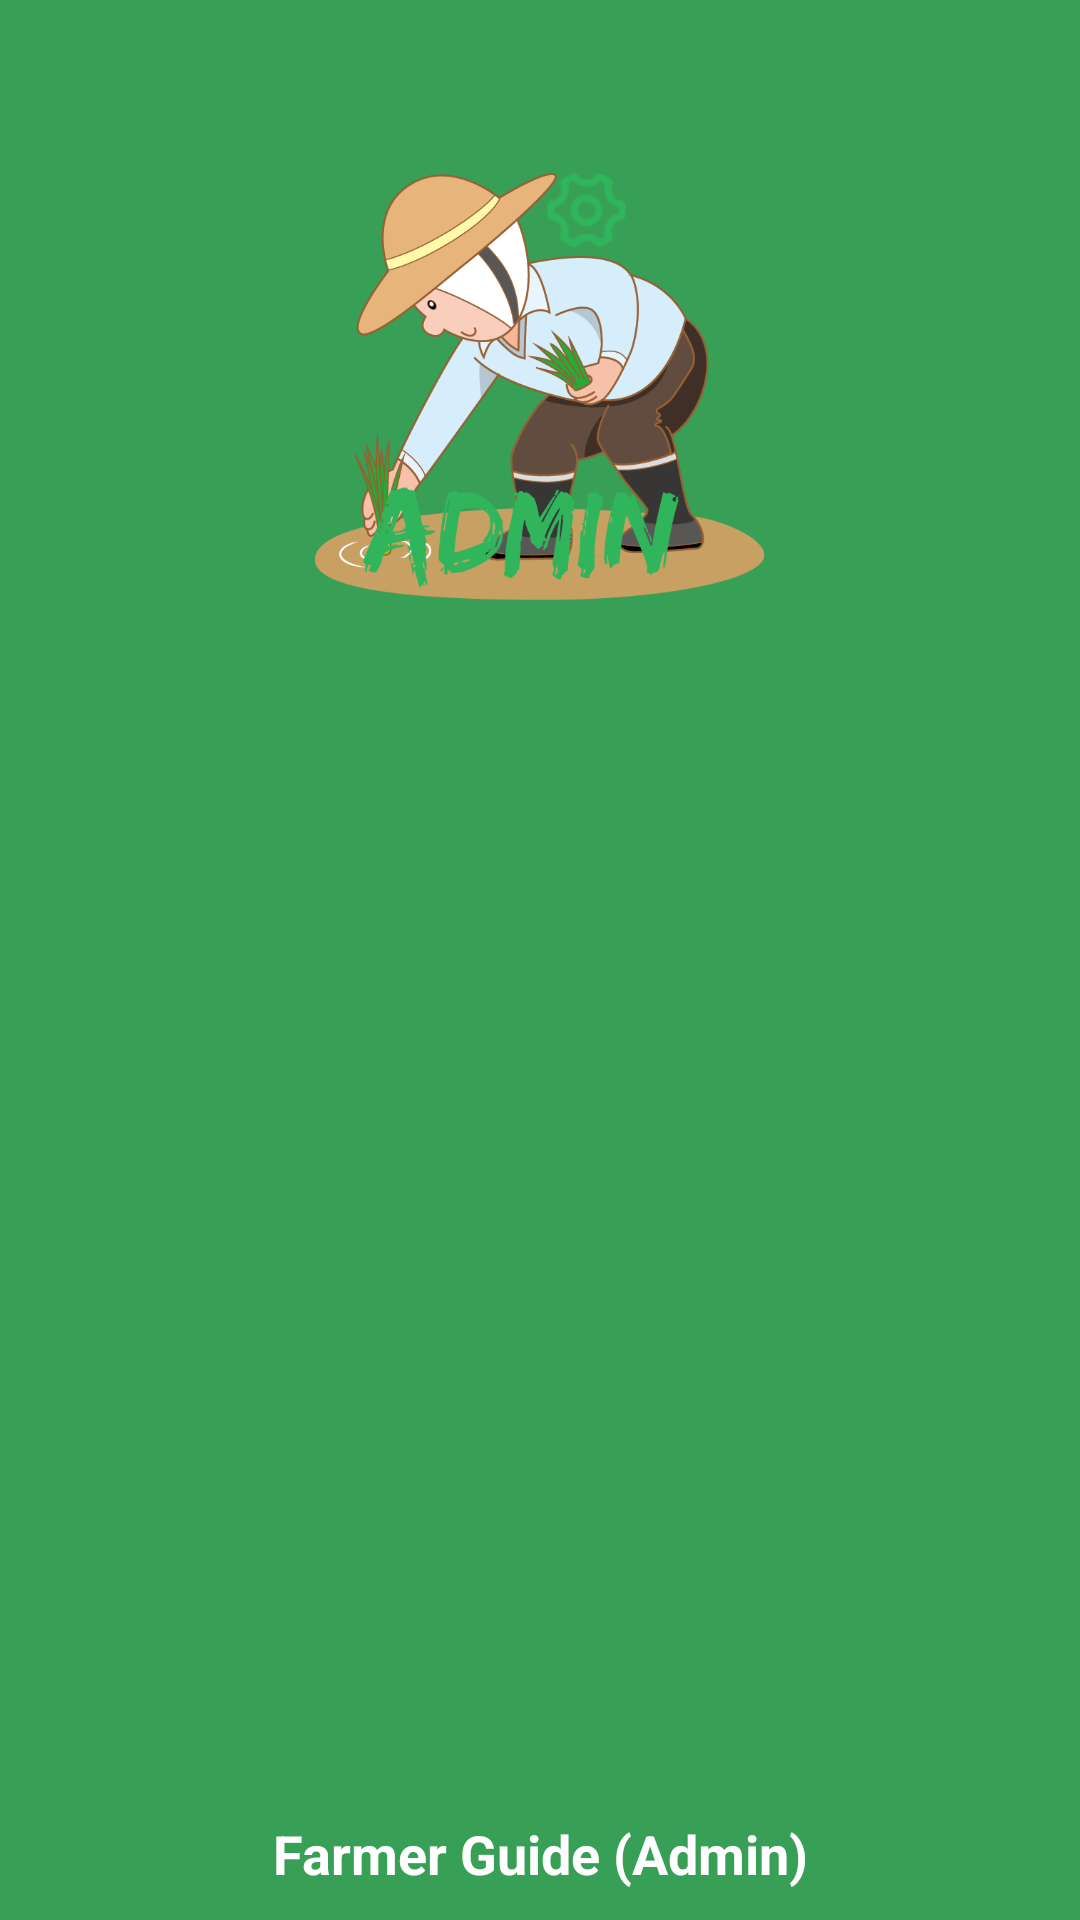

Reconstruct the res/layout file that produces this screen, plus the resources it refers to.
<!-- AndroidManifest.xml: application theme AppTheme -->
<!-- res/layout/nav_header_layout.xml -->
<?xml version="1.0" encoding="utf-8"?>
<RelativeLayout xmlns:android="http://schemas.android.com/apk/res/android"
    xmlns:app="http://schemas.android.com/apk/res-auto"
    android:layout_width="fill_parent"
    android:layout_height="290.0dip"
    android:background="@color/colorPrimary"
    android:orientation="vertical"
    app:layout_behavior="@string/appbar_scrolling_view_behavior">

    <ImageView
        android:layout_width="150.0dip"
        android:layout_height="150.0dip"
        android:layout_alignParentTop="true"
        android:layout_centerHorizontal="true"
        android:layout_marginTop="54.0dip"
        app:srcCompat="@drawable/icon" />

    <TextView
        android:layout_width="fill_parent"
        android:layout_height="wrap_content"
        android:layout_alignParentRight="true"
        android:layout_alignParentBottom="true"
        android:layout_marginBottom="10.0dip"
        android:gravity="bottom|center"
        android:text="Farmer Guide (Admin)"
        android:textColor="@android:color/white"
        android:textSize="18.0sp"
        android:textStyle="bold" />
</RelativeLayout>
<!-- resources referenced by this layout -->
<resources>
  <color name="colorPrimary">#ff389f56</color>
  <!-- drawable icon: png bitmap (drawable, 73631 bytes) -->
  <style name="AppTheme" parent="@style/Theme.AppCompat.Light.NoActionBar">
          <item name="android:colorBackground">@color/white_color</item>
          <item name="colorAccent">@color/material_green_50</item>
          <item name="colorPrimary">@color/colorPrimary</item>
          <item name="colorPrimaryDark">@color/colorPrimaryDark</item>
          <item name="windowActionBar">false</item>
          <item name="windowNoTitle">true</item>
      </style>
  <color name="white_color">#ffffffff</color>
  <color name="material_green_50">#ff009f2e</color>
  <color name="colorPrimaryDark">#ff338f4d</color>
</resources>
